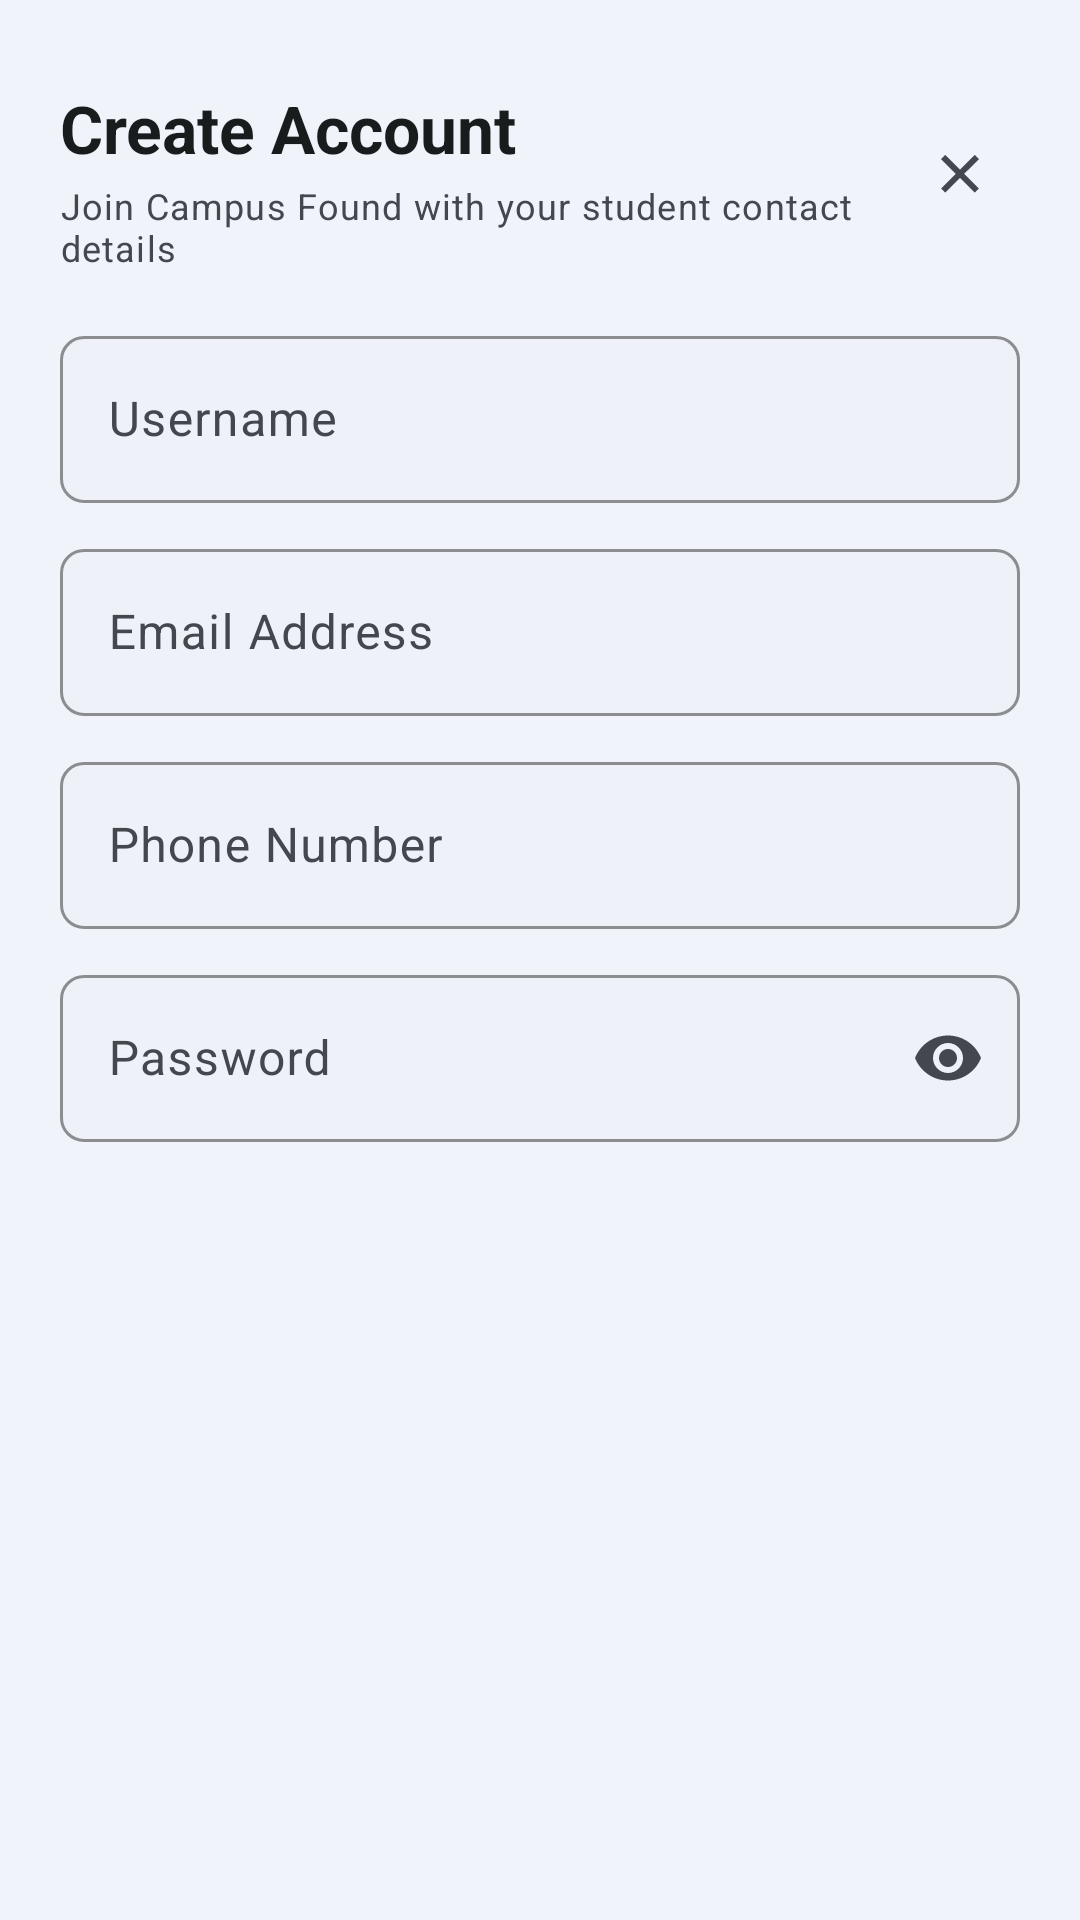

This screen was rendered from an Android layout file. Write that file and the resources it references.
<!-- AndroidManifest.xml: application theme Theme.CampusFound -->
<!-- res/layout/dialog_register.xml -->
<?xml version="1.0" encoding="utf-8"?>
<ScrollView xmlns:android="http://schemas.android.com/apk/res/android"
    xmlns:app="http://schemas.android.com/apk/res-auto"
    android:layout_width="match_parent"
    android:layout_height="wrap_content"
    android:clipToPadding="false"
    android:fillViewport="true"
    android:overScrollMode="never">

    <LinearLayout
        android:layout_width="match_parent"
        android:layout_height="wrap_content"
        android:orientation="vertical"
        android:paddingStart="20dp"
        android:paddingTop="6dp"
        android:paddingEnd="20dp"
        android:paddingBottom="8dp">

        <View
            android:layout_width="36dp"
            android:layout_height="4dp"
            android:layout_gravity="center_horizontal"
            android:layout_marginBottom="18dp"
            android:background="@drawable/bg_auth_handle" />

        <LinearLayout
            android:layout_width="match_parent"
            android:layout_height="wrap_content"
            android:layout_marginBottom="16dp"
            android:gravity="center_vertical"
            android:orientation="horizontal">

            <LinearLayout
                android:layout_width="0dp"
                android:layout_height="wrap_content"
                android:layout_weight="1"
                android:orientation="vertical">

                <TextView
                    android:layout_width="match_parent"
                    android:layout_height="wrap_content"
                    android:text="@string/create_account"
                    android:textAppearance="@style/TextAppearance.Material3.TitleLarge"
                    android:textColor="@color/on_surface"
                    android:textStyle="bold" />

                <TextView
                    android:layout_width="match_parent"
                    android:layout_height="wrap_content"
                    android:layout_marginTop="3dp"
                    android:text="@string/create_account_subtitle"
                    android:textAppearance="@style/TextAppearance.Material3.BodySmall"
                    android:textColor="@color/on_surface_variant" />
            </LinearLayout>

            <ImageButton
                android:id="@+id/closeRegisterButton"
                android:layout_width="40dp"
                android:layout_height="40dp"
                android:layout_marginStart="12dp"
                android:background="?attr/selectableItemBackgroundBorderless"
                android:contentDescription="@string/close"
                android:padding="8dp"
                android:src="@drawable/ic_close_24" />
        </LinearLayout>

        <com.google.android.material.textfield.TextInputLayout
            android:id="@+id/registerUsernameLayout"
            style="@style/Widget.CampusFound.TextInput.Compact"
            android:layout_width="match_parent"
            android:layout_height="wrap_content"
            android:layout_marginBottom="10dp"
            android:hint="@string/username">

            <com.google.android.material.textfield.TextInputEditText
                android:id="@+id/registerUsernameInput"
                android:layout_width="match_parent"
                android:layout_height="wrap_content"
                android:inputType="textPersonName"
                android:maxLines="1"
                android:textColor="@color/on_surface" />
        </com.google.android.material.textfield.TextInputLayout>

        <com.google.android.material.textfield.TextInputLayout
            android:id="@+id/registerEmailLayout"
            style="@style/Widget.CampusFound.TextInput.Compact"
            android:layout_width="match_parent"
            android:layout_height="wrap_content"
            android:layout_marginBottom="10dp"
            android:hint="@string/email">

            <com.google.android.material.textfield.TextInputEditText
                android:id="@+id/registerEmailInput"
                android:layout_width="match_parent"
                android:layout_height="wrap_content"
                android:inputType="textEmailAddress"
                android:maxLines="1"
                android:textColor="@color/on_surface" />
        </com.google.android.material.textfield.TextInputLayout>

        <com.google.android.material.textfield.TextInputLayout
            android:id="@+id/registerPhoneLayout"
            style="@style/Widget.CampusFound.TextInput.Compact"
            android:layout_width="match_parent"
            android:layout_height="wrap_content"
            android:layout_marginBottom="10dp"
            android:hint="@string/phone_number">

            <com.google.android.material.textfield.TextInputEditText
                android:id="@+id/registerPhoneInput"
                android:layout_width="match_parent"
                android:layout_height="wrap_content"
                android:inputType="phone"
                android:maxLines="1"
                android:textColor="@color/on_surface" />
        </com.google.android.material.textfield.TextInputLayout>

        <com.google.android.material.textfield.TextInputLayout
            android:id="@+id/registerPasswordLayout"
            style="@style/Widget.CampusFound.TextInput.Compact"
            android:layout_width="match_parent"
            android:layout_height="wrap_content"
            android:hint="@string/password"
            app:endIconMode="password_toggle">

            <com.google.android.material.textfield.TextInputEditText
                android:id="@+id/registerPasswordInput"
                android:layout_width="match_parent"
                android:layout_height="wrap_content"
                android:inputType="textPassword"
                android:maxLines="1"
                android:textColor="@color/on_surface" />
        </com.google.android.material.textfield.TextInputLayout>
    </LinearLayout>
</ScrollView>
<!-- resources referenced by this layout -->
<resources>
  <color name="on_surface">#191C1D</color>
  <color name="on_surface_variant">#44474E</color>
  <!-- drawable ic_close_24 (drawable) -->
  <?xml version="1.0" encoding="utf-8"?>
  <vector xmlns:android="http://schemas.android.com/apk/res/android"
      android:width="24dp"
      android:height="24dp"
      android:viewportWidth="24"
      android:viewportHeight="24">
      <path
          android:fillColor="@color/on_surface_variant"
          android:pathData="M18.3,5.71L16.89,4.3L12,9.17L7.11,4.3L5.7,5.71L10.59,10.59L5.7,15.48L7.11,16.89L12,12L16.89,16.89L18.3,15.48L13.41,10.59L18.3,5.71Z" />
  </vector>
  <string name="close">Close</string>
  <string name="create_account">Create Account</string>
  <string name="create_account_subtitle">Join Campus Found with your student contact details</string>
  <string name="email">Email Address</string>
  <string name="password">Password</string>
  <string name="phone_number">Phone Number</string>
  <string name="username">Username</string>
  <style name="Widget.CampusFound.TextInput.Compact" parent="Widget.Material3.TextInputLayout.OutlinedBox">
          <item name="boxCornerRadiusTopStart">8dp</item>
          <item name="boxCornerRadiusTopEnd">8dp</item>
          <item name="boxCornerRadiusBottomStart">8dp</item>
          <item name="boxCornerRadiusBottomEnd">8dp</item>
          <item name="boxBackgroundColor">@color/surface_container_high</item>
          <item name="boxStrokeColor">@color/outline_variant</item>
          <item name="hintTextColor">@color/outline</item>
      </style>
  <style name="Theme.CampusFound" parent="Theme.Material3.DayNight.NoActionBar">
          <item name="colorPrimary">@color/primary</item>
          <item name="colorPrimaryContainer">@color/primary_container</item>
          <item name="colorOnPrimary">@color/on_primary</item>
          <item name="colorOnPrimaryContainer">@color/on_primary_container</item>
          <item name="colorSecondary">@color/secondary</item>
          <item name="colorSecondaryContainer">@color/secondary_container</item>
          <item name="colorOnSecondaryContainer">@color/on_secondary_container</item>
          <item name="android:colorBackground">@color/background</item>
          <item name="colorSurface">@color/surface</item>
          <item name="colorOnSurface">@color/on_surface</item>
          <item name="colorOnSurfaceVariant">@color/on_surface_variant</item>
          <item name="colorOutline">@color/outline</item>
          <item name="colorOutlineVariant">@color/outline_variant</item>
          <item name="colorError">@color/error</item>
          <item name="android:statusBarColor">@color/surface</item>
          <item name="android:windowLightStatusBar">true</item>
          <item name="android:navigationBarColor">@color/surface</item>
          <item name="android:windowLightNavigationBar" tools:targetApi="27">true</item>
          <item name="android:windowDrawsSystemBarBackgrounds">true</item>
          <item name="android:enforceNavigationBarContrast" tools:targetApi="29">false</item>
      </style>
  <color name="surface_container_high">#EEF2F8</color>
  <color name="outline_variant">#D1D5DB</color>
  <color name="outline">#9CA3AF</color>
  <color name="primary">#1565C0</color>
  <color name="primary_container">#1E88E5</color>
  <color name="on_primary">#FFFFFF</color>
  <color name="on_primary_container">#FFFFFF</color>
  <color name="secondary">#F59E0B</color>
  <color name="secondary_container">#FBBF24</color>
  <color name="on_secondary_container">#00285C</color>
  <color name="background">#F0F4FA</color>
  <color name="surface">#F0F4FA</color>
  <color name="error">#C62828</color>
</resources>
